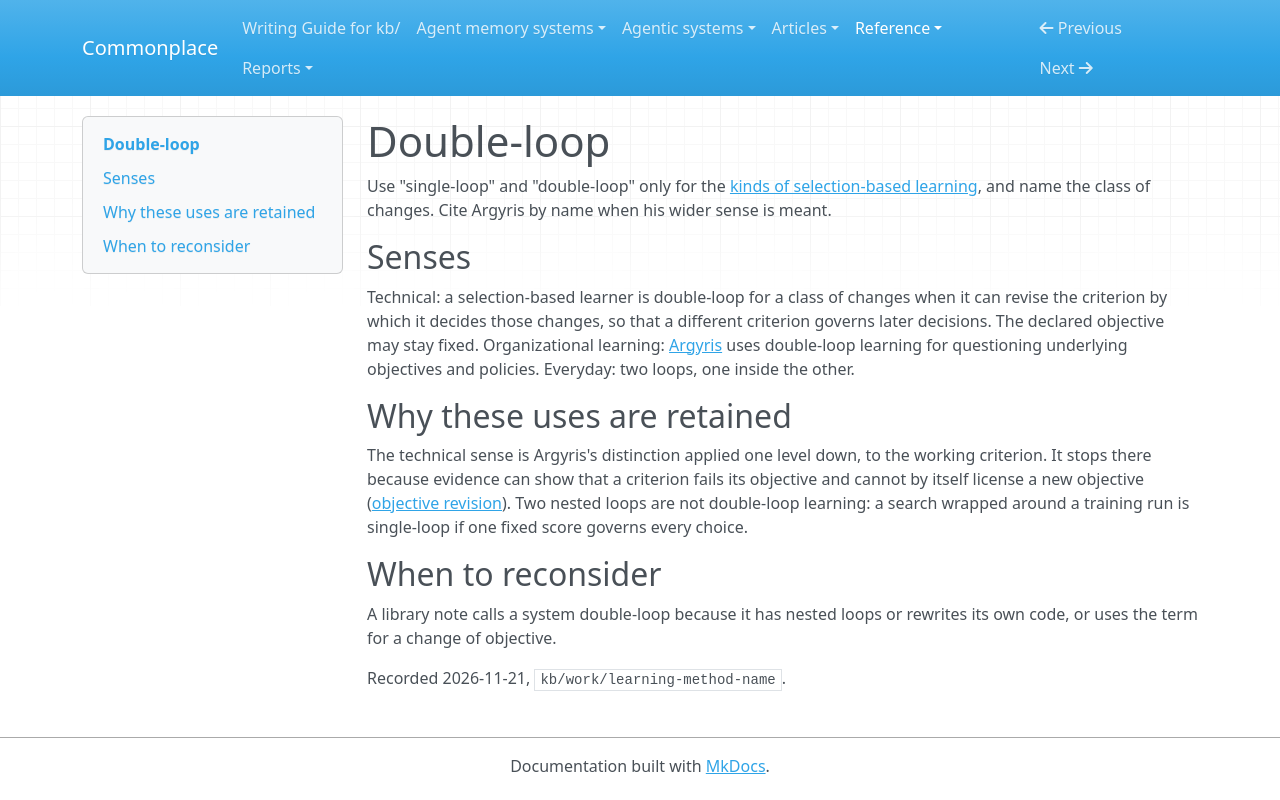

repository: zby/commonplace · page: reference/vocabulary-collisions/double-loop/index.html · generator: mkdocs

---
description: "Writing decision for double-loop where these uses meet: revision of a working criterion, Argyris's questioning of objectives, and nested loops."
type: types/note.md
---

# Double-loop

Use "single-loop" and "double-loop" only for the [kinds of selection-based learning](../../theory/definitions/single-loop-and-double-loop-learning.md), and name the class of changes. Cite Argyris by name when his wider sense is meant.

## Senses

Technical: a selection-based learner is double-loop for a class of changes when it can revise the criterion by which it decides those changes, so that a different criterion governs later decisions. The declared objective may stay fixed. Organizational learning: [Argyris](../../sources/argyris-organizational-learning-and-mis-1977.ingest.md) uses double-loop learning for questioning underlying objectives and policies. Everyday: two loops, one inside the other.

## Why these uses are retained

The technical sense is Argyris's distinction applied one level down, to the working criterion. It stops there because evidence can show that a criterion fails its objective and cannot by itself license a new objective ([objective revision](../../theory/revising-an-improvement-objective-is-licensed-from-outside-it.md)). Two nested loops are not double-loop learning: a search wrapped around a training run is single-loop if one fixed score governs every choice.

## When to reconsider

A library note calls a system double-loop because it has nested loops or rewrites its own code, or uses the term for a change of objective.

Recorded 2026-11-21, `kb/work/learning-method-name`.
